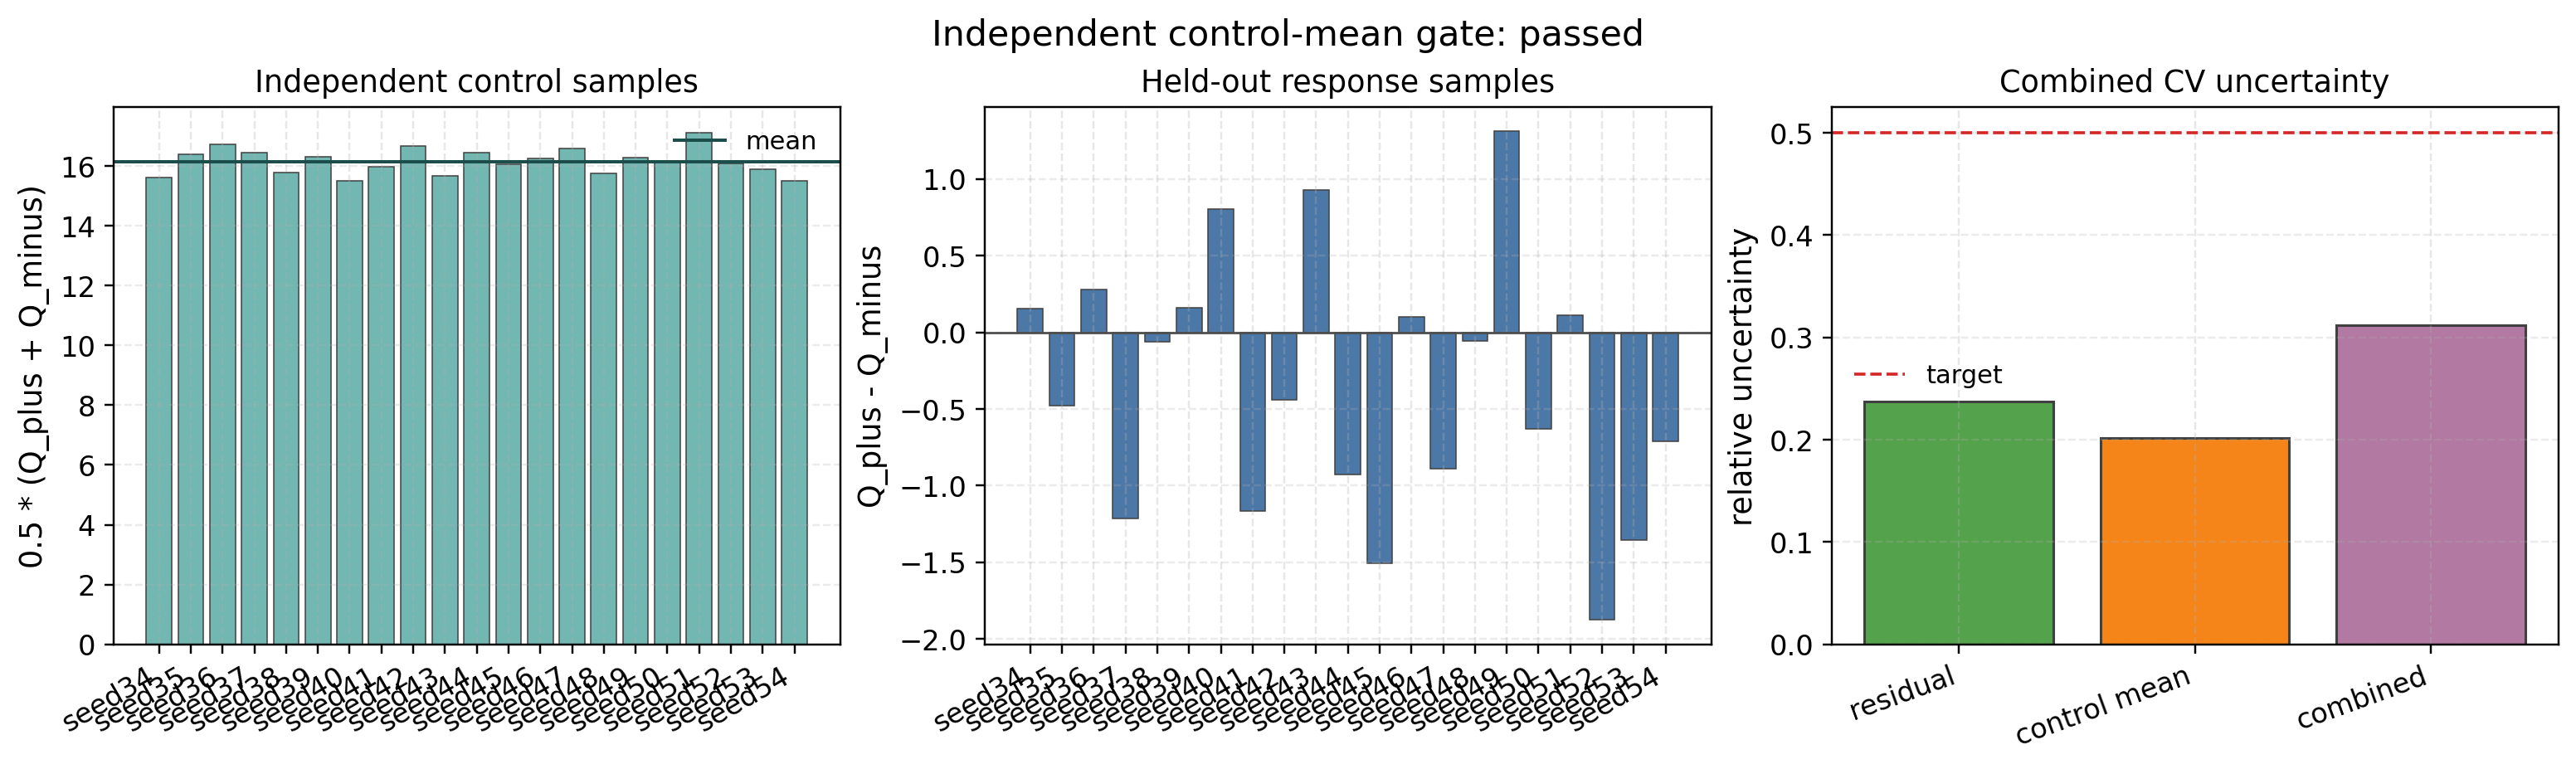

The table this chart was drawn from, first rows:
label, plus_mean, minus_mean, control_mean_sample, response_sample
seed34, 15.69, 15.54, 15.62, 0.1517
seed35, 16.15, 16.64, 16.39, -0.4813
seed36, 16.87, 16.59, 16.73, 0.2765
seed37, 15.84, 17.05, 16.44, -1.213
seed38, 15.77, 15.83, 15.8, -0.0629
seed39, 16.4, 16.24, 16.32, 0.1592
seed40, 15.92, 15.12, 15.52, 0.8054
seed41, 15.4, 16.57, 15.98, -1.169
seed42, 16.44, 16.88, 16.66, -0.4403
seed43, 16.15, 15.22, 15.68, 0.9297
seed44, 15.98, 16.91, 16.44, -0.93
seed45, 15.32, 16.82, 16.07, -1.509
seed46, 16.3, 16.2, 16.25, 0.1016
seed47, 16.15, 17.04, 16.6, -0.8929
seed48, 15.72, 15.78, 15.75, -0.05465
seed49, 16.93, 15.62, 16.27, 1.31
seed50, 15.84, 16.47, 16.15, -0.6303
seed51, 17.18, 17.07, 17.12, 0.1125
seed52, 15.16, 17.04, 16.1, -1.876
seed53, 15.23, 16.58, 15.9, -1.353
seed54, 15.15, 15.87, 15.51, -0.7123
